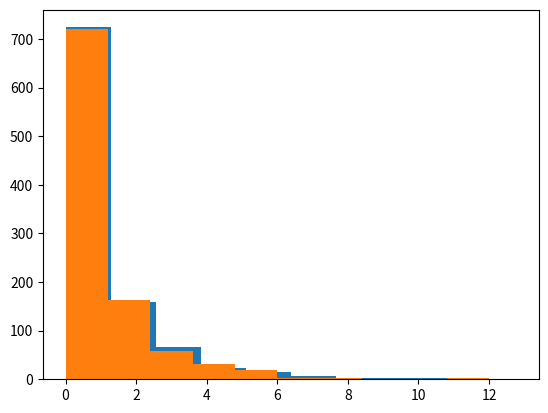

Python code for this plot:
## 2. Calculating differences ##

female_diff = (10771 - 16280.5)/16280.5
male_diff = (21790 - 16280.5)/16280.5

## 3. Updating the formula ##

female_diff = ((10771 - 16280.5)**2)/16280.5
male_diff = ((21790 - 16280.5)**2)/16280.5

gender_chisq = female_diff+male_diff

## 4. Generating a distribution ##

from numpy.random import random
import matplotlib.pyplot as plt
chi_squared_values = []
for i in range(1000):
    sequence = random((32561,))
    sequence[sequence < .5] = 0
    sequence[sequence >= .5] = 1
    male_count = len(sequence[sequence == 0])
    female_count = len(sequence[sequence == 1])
    male_diff = (male_count - 16280.5) ** 2 / 16280.5
    female_diff = (female_count - 16280.5) ** 2 / 16280.5
    chi_squared = male_diff + female_diff
    chi_squared_values.append(chi_squared)

plt.hist(chi_squared_values)

## 6. Smaller samples ##

female_diff = ((107.71 - 162.805)**2)/162.805
male_diff = ((217.90 - 162.805)**2)/162.805
gender_chisq = female_diff+male_diff

## 7. Sampling distribution equality ##

chi_squared_values = []
from numpy.random import random
import matplotlib.pyplot as plt

for i in range(1000):
    sequence = random((300,))
    sequence[sequence < .5] = 0
    sequence[sequence >= .5] = 1
    male_count = len(sequence[sequence == 0])
    female_count = len(sequence[sequence == 1])
    male_diff = (male_count - 150) ** 2 / 150
    female_diff = (female_count - 150) ** 2 / 150
    chi_squared = male_diff + female_diff
    chi_squared_values.append(chi_squared)

plt.hist(chi_squared_values)

## 9. Increasing degrees of freedom ##

races = ['White', 'Black', 'Asian-Pac-Islander', 'Amer-Indian-Eskimo', 'Other']
observed = [27816, 3124, 1039, 311, 271]
expected = [26146.5, 3939.9, 944.3, 260.5, 1269.8]
races_chisq = []

for i, race in enumerate(races):
    observe = observed[i]
    expect = expected[i]
    races_chisq.append((observe - expect) ** 2 / expect)

race_chisq = sum(races_chisq)
print(race_chisq)

## 10. Using SciPy ##

from scipy.stats import chisquare
import numpy as np

observed = np.array([27816, 3124, 1039, 311, 271])
expected = np.array([26146.5, 3939.9, 944.3, 260.5, 1269.8])
chisquare_value, race_pvalue = chisquare(observed, expected)